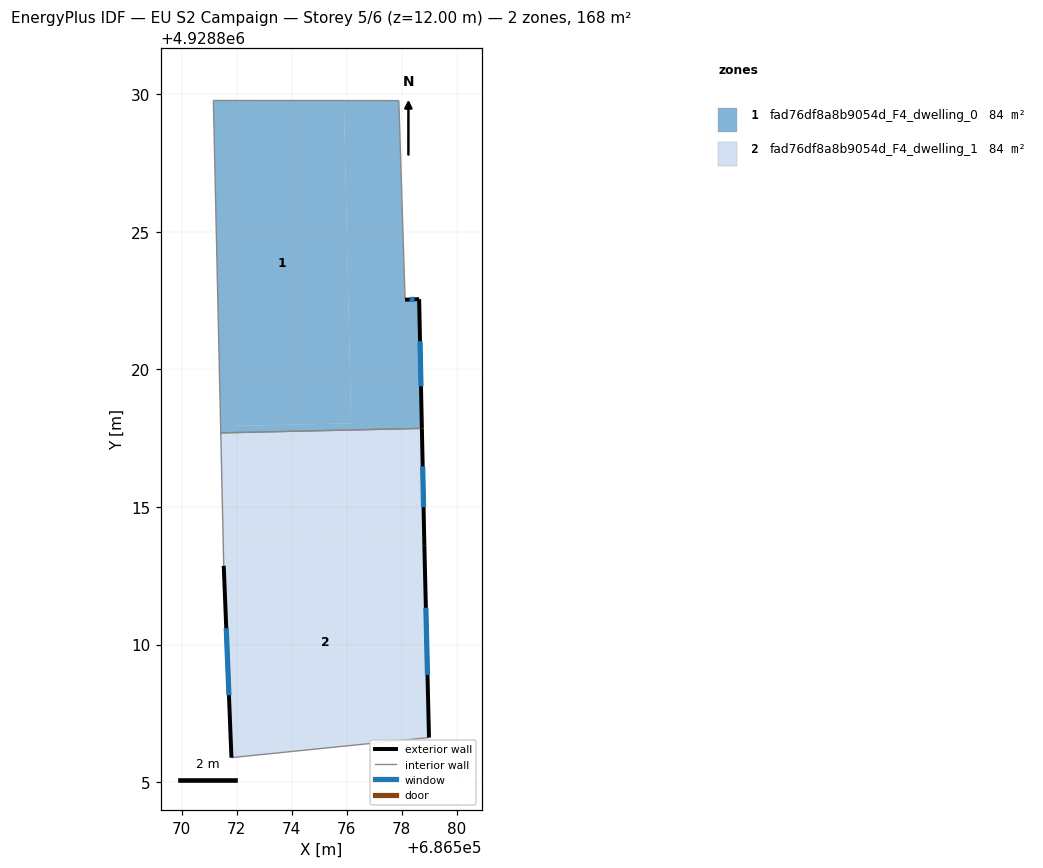
=== STOREY PLAN SPEC (per zone: floor XY polygon, exterior-wall plan segments, windows/doors) ===
zone 1: fad76df8a8b9054d_F4_dwelling_0  (83.8 m²)
  floor: (686575.90, 4928829.77) (686576.16, 4928818.04) (686571.42, 4928817.93) (686571.16, 4928829.77)
  floor: (686577.90, 4928829.77) (686578.12, 4928822.53) (686578.63, 4928822.55) (686578.73, 4928817.86) (686571.43, 4928817.69) (686571.42, 4928817.93) (686576.16, 4928818.04) (686575.90, 4928829.77)
  exterior wall: (686578.63, 4928822.55) – (686578.12, 4928822.53)  [0.5 m]
    window: (686578.47, 4928822.55) – (686578.29, 4928822.54)  [0.2 m²]
  exterior wall: (686578.73, 4928817.86) – (686578.63, 4928822.55)  [4.7 m]
    window: (686578.70, 4928819.38) – (686578.67, 4928821.02)  [1.7 m²]
  interior walls: 4
zone 2: fad76df8a8b9054d_F4_dwelling_1  (83.8 m²)
  floor: (686578.73, 4928817.86) (686578.81, 4928814.03) (686571.51, 4928813.87) (686571.43, 4928817.69)
  floor: (686578.81, 4928814.03) (686578.82, 4928813.61) (686578.99, 4928806.62) (686571.81, 4928805.89) (686571.53, 4928812.86) (686571.51, 4928813.87)
  exterior wall: (686578.82, 4928813.61) – (686578.73, 4928817.86)  [4.2 m]
    window: (686578.79, 4928814.99) – (686578.76, 4928816.48)  [1.6 m²]
  exterior wall: (686578.99, 4928806.62) – (686578.82, 4928813.61)  [7.0 m]
    window: (686578.94, 4928808.90) – (686578.88, 4928811.34)  [2.6 m²]
  exterior wall: (686571.53, 4928812.86) – (686571.81, 4928805.89)  [7.0 m]
    window: (686571.63, 4928810.60) – (686571.72, 4928808.16)  [2.6 m²]
  interior walls: 3

=== DERIVED (storey summary) ===
Building: EU S2 Campaign
Storey: 5 of 6  (floor level z = 12.00 m)
Storey gross floor area: 167.6 m²
Zones on this storey: 2
  - fad76df8a8b9054d_F4_dwelling_0: floor 83.8 m²; exterior wall 5.2 m (15.6 m²); 2 window(s) 1.9 m²; WWR 12.2%
  - fad76df8a8b9054d_F4_dwelling_1: floor 83.8 m²; exterior wall 18.2 m (54.6 m²); 3 window(s) 6.7 m²; WWR 12.2%
Zone adjacency (shared interzone walls):
  - fad76df8a8b9054d_F4_dwelling_0 ↔ fad76df8a8b9054d_F4_dwelling_1